Photos from the image-classification dataset "Parametros" in the GitHub repository DanaSono-Dev/SRAI_ML. Its 4 classes are: TYLCV, foliar mold, train sanas, train tizon temprano.

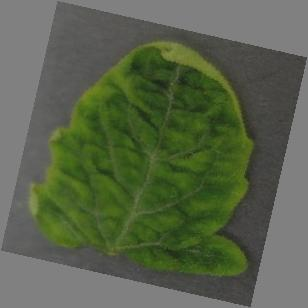
Label: TYLCV

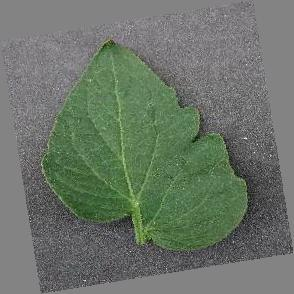
Label: train sanas

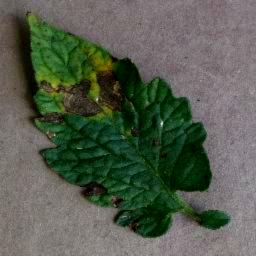
Label: train tizon temprano

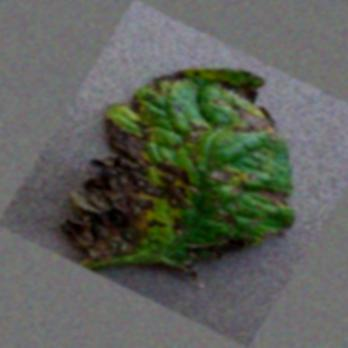
Label: train tizon temprano

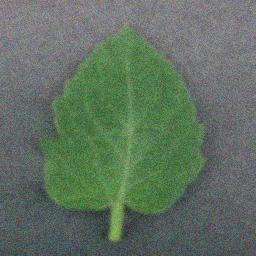
Label: train sanas

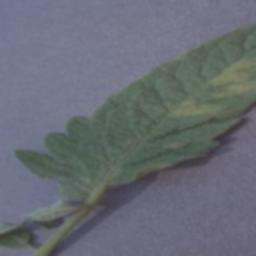
Label: foliar mold
